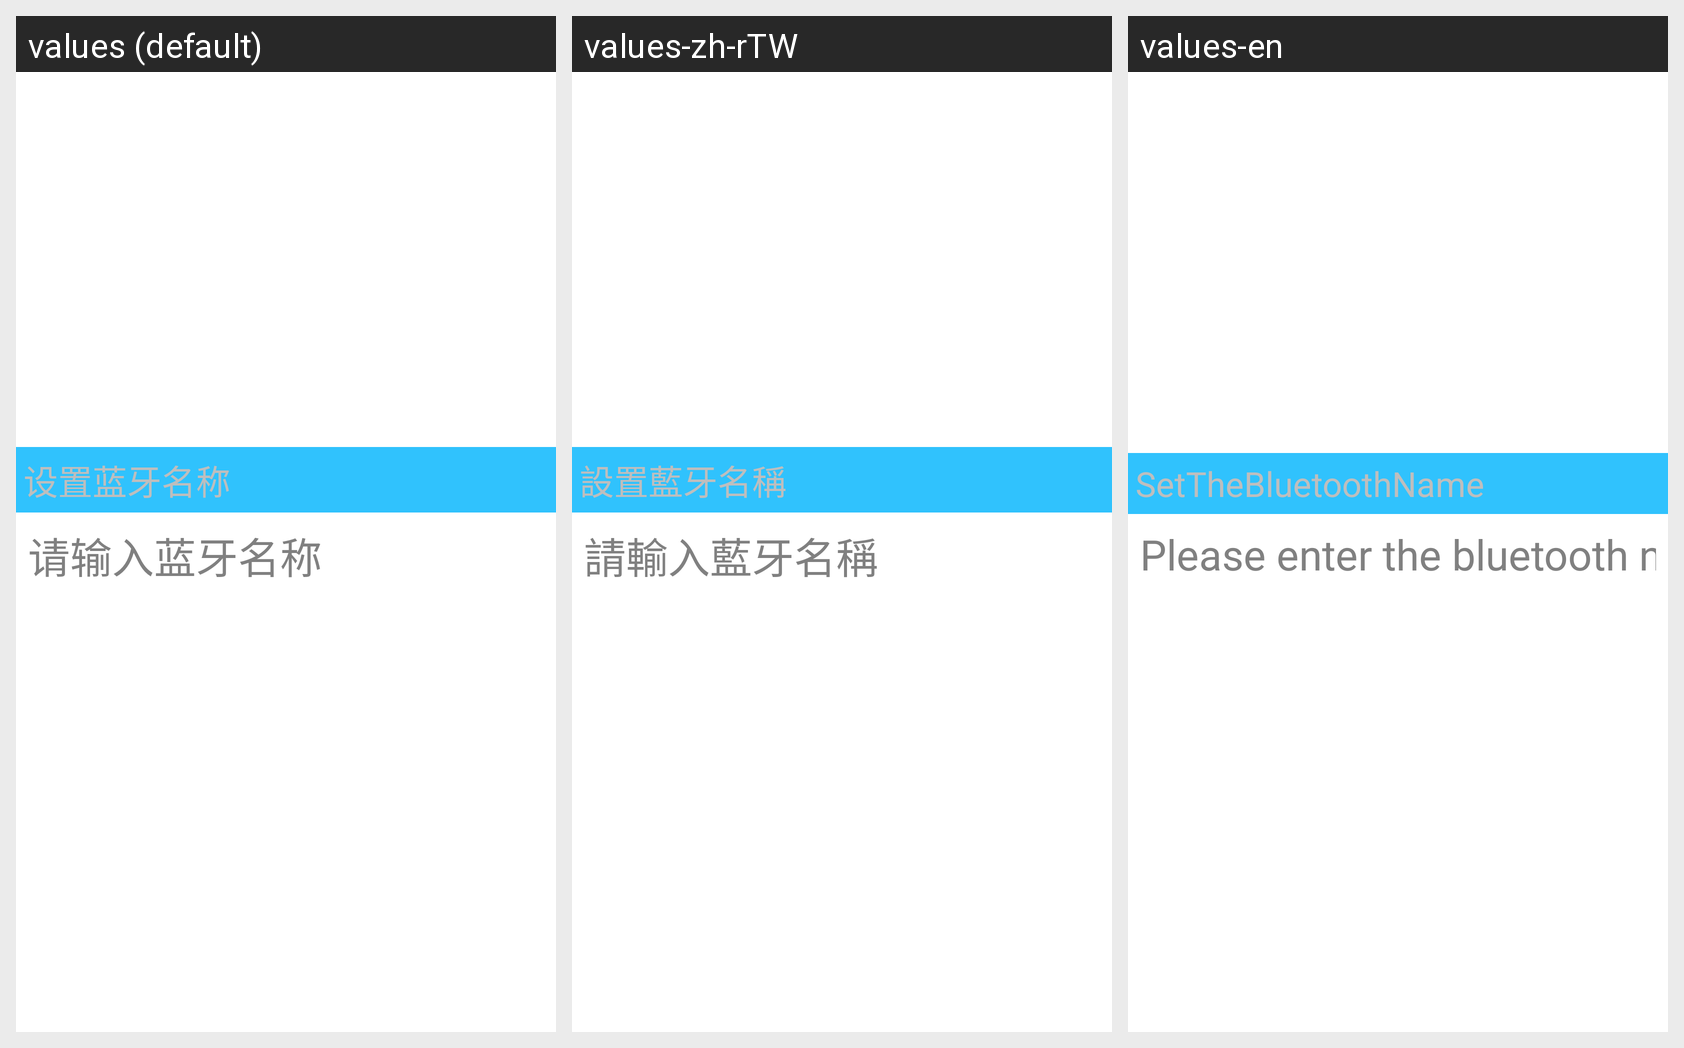

For this localized Android screen grid, give each drawn string resource with its value in every locale shown.
Android screen res/layout/blue_set_dialog.xml rendered under 3 locales, left to right: values (default), values-zh-rTW, values-en. Device: Nexus 5 (rendered at 1080×1920; each locale shown at half size, 540×960, under a caption strip naming it); theme android:Theme.Translucent.NoTitleBar.Fullscreen.
Strings drawn on this screen, with the default value and each locale's value (text and hints the layout hard-codes appear in the picture but are not listed):

setting_set_bt_name_title
  values: 设置蓝牙名称
  values-zh-rTW: 設置藍牙名稱
  values-en: SetTheBluetoothName

setting_name_notice
  values: 请输入蓝牙名称
  values-zh-rTW: 請輸入藍牙名稱
  values-en: Please enter the bluetooth name

setting_ensure
  values: 确定
  values-zh-rTW: 確定
  values-en: ENSURE

setting_cancel
  values: 取消
  values-zh-rTW: 取消
  values-en: CANCEL
